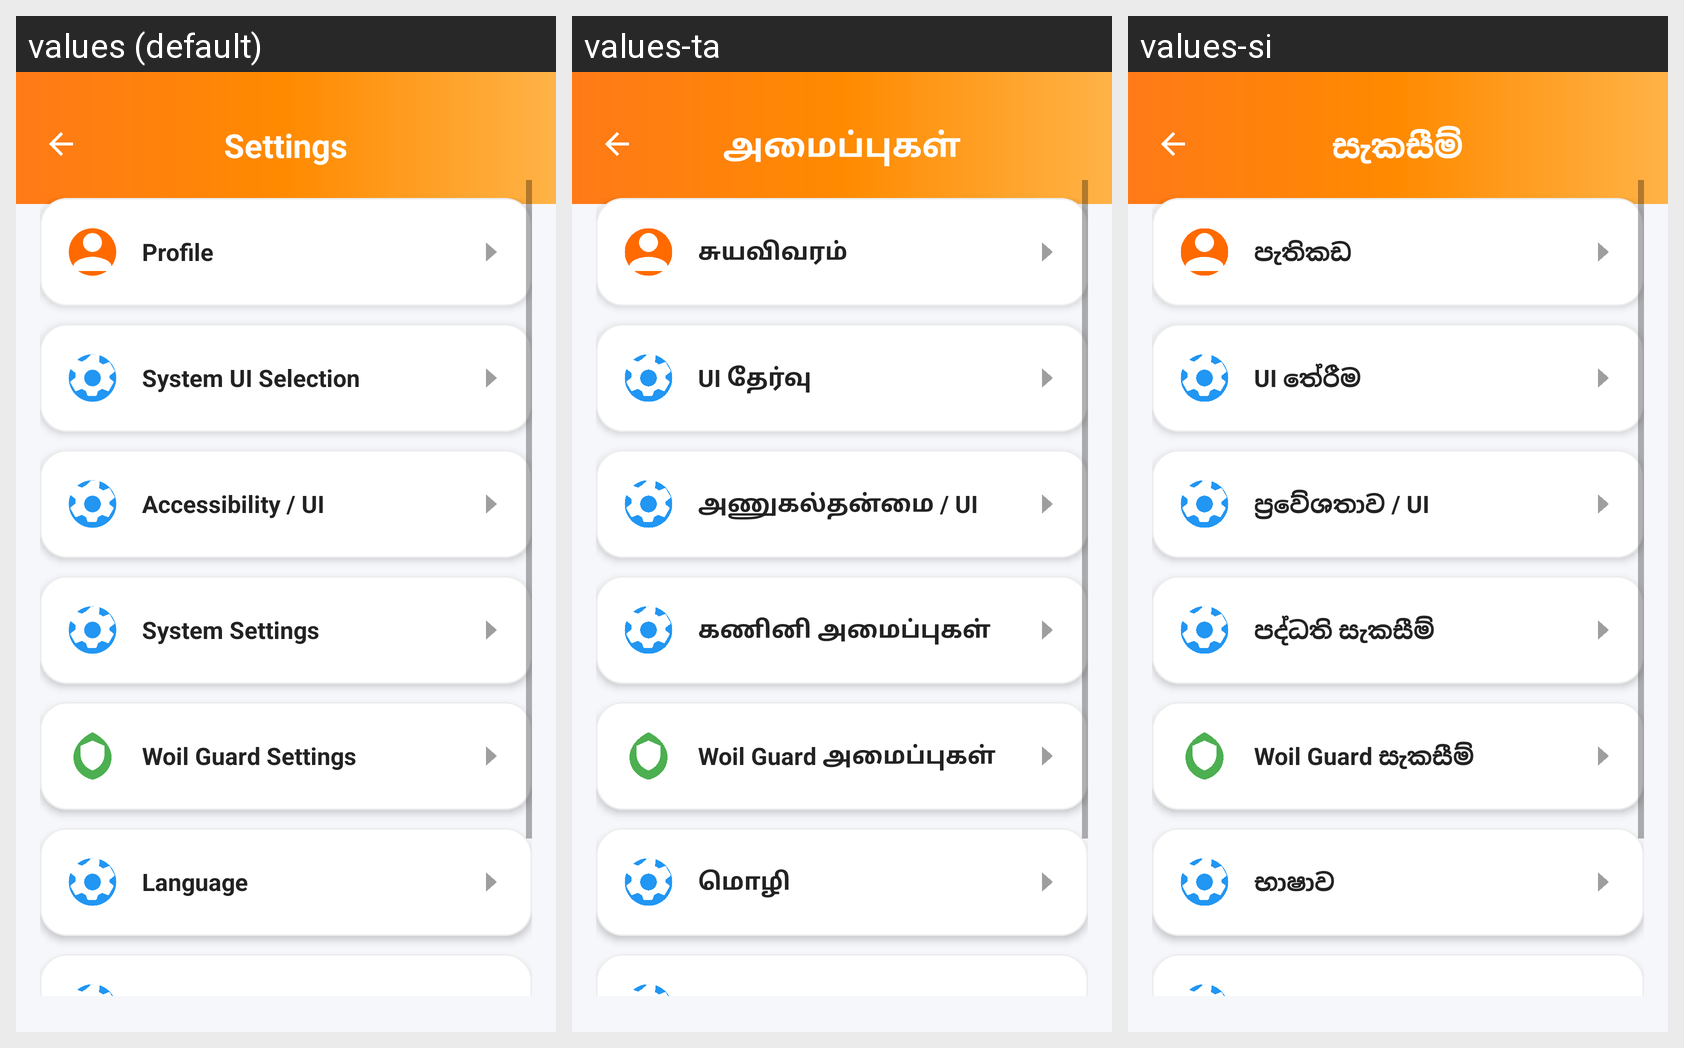

The same Android screen rendered under several of its app's locales, left to right. List the strings drawn on it with the default value and each locale's translation.
Android screen res/layout/fragment_settings.xml rendered under 3 locales, left to right: values (default), values-ta, values-si. Device: Nexus 5 (rendered at 1080×1920; each locale shown at half size, 540×960, under a caption strip naming it); theme Theme.Woil.
Strings drawn on this screen, with the default value and each locale's value (text and hints the layout hard-codes, and strings that could not be matched under every locale, appear in the picture but are not listed):

settings
  values: Settings
  values-ta: அமைப்புகள்
  values-si: සැකසීම්

cd_profile_2
  values: Profile
  values-ta: சுயவிவரம்
  values-si: පැතිකඩ

system_ui_selection
  values: System UI Selection
  values-ta: UI தேர்வு
  values-si: UI තේරීම

accessibility_ui
  values: Accessibility / UI
  values-ta: அணுகல்தன்மை / UI
  values-si: ප්‍රවේශතාව / UI

system_settings
  values: System Settings
  values-ta: கணினி அமைப்புகள்
  values-si: පද්ධති සැකසීම්

woil_guard_settings
  values: Woil Guard Settings
  values-ta: Woil Guard அமைப்புகள்
  values-si: Woil Guard සැකසීම්

language
  values: Language
  values-ta: மொழி
  values-si: භාෂාව
